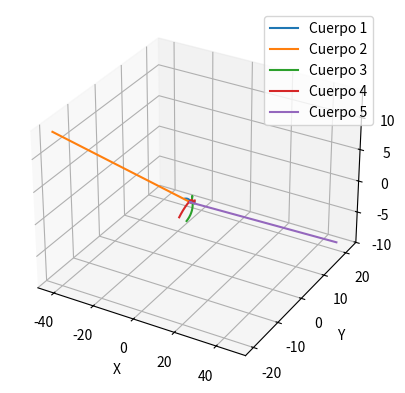

Source code (Python):
from numpy import zeros, linspace, reshape, array
from numpy.linalg import norm
import matplotlib.pyplot as plt

# Definicion de una funcion adicional, ya que la funcion de Cauchy solo da como inputs t y U, y la funcion
# necesita tambien Nb y Nc.
def F_NBody(t, U):
    return N_body(t, U, Nb, Nc)


# Esquema temporal Runge Kutta 4
def RK4(U0, t0, tf, f):
    dt = tf - t0
    k1 = f(t0, U0)
    k2 = f(t0 + dt/2, U0 + k1*dt/2)
    k3 = f(t0 + dt/2, U0 + k2*dt/2)
    k4 = f(t0 + dt, U0 + k3*dt)
    return U0 + dt/6 * (k1 + 2*k2 + 2*k3 + k4)

# Función para integrar ecuaciones (problema de Cauchy)
def Cauchy(t, temporal_scheme, f, U0):
    U = array (zeros((len(U0),len(t))))
    U[:,0] = U0
    for ii in range(0, len(t) - 1):
        U[:,ii+1] = temporal_scheme(U[:,ii], t[ii], t[ii+1], f)
    return U

# Funcion para definir y guardar las condiciones iniciales en el vector U0
def Init_cond(Nb, Nc):
    U0 = zeros(2*Nc*Nb)
    U1 = reshape(U0, (Nb, Nc, 2))  
    r0 = reshape(U1[:, :, 0], (Nb, Nc))
    v0 = reshape(U1[:, :, 1], (Nb, Nc))

    r0[0,:] = [1, 0, 0]
    v0[0,:] = [0, 0.5, 0]

    v0[1,:] = [0, -1, 0]
    r0[1,:] = [-0.5, 0, 0]

    r0[2,:] = [0, 0, 1]
    v0[2,:] = [0, 0, 0.5]

    r0[3,:] = [0, 1, 0]
    v0[3,:] = [0, 0, -0.5]

    r0[4,:] = [-1, 0, 0] 
    v0[4,:] = [0, -0.5, 0]
    return U0 

# Problema de los N cuerpos
def N_body(t, U, Nb, Nc):      
    Us = reshape(U, (Nb, Nc, 2))   
    r = reshape(Us[:, :, 0], (Nb, Nc))
    v = reshape(Us[:, :, 1], (Nb, Nc))

    F = zeros(len(U))   
    dUs = reshape(F, (Nb, Nc, 2))  
    drdt = reshape(dUs[:, :, 0], (Nb, Nc))
    dvdt = reshape(dUs[:, :, 1], (Nb, Nc))
    
    dvdt[:,:] = 0

    for i in range(Nb):   
        drdt[i,:] = v[i,:]
        for j in range(Nb): 
            if j != i:  
                d = r[j,:] - r[i,:]
                dvdt[i,:] = dvdt[i,:] +  d[:] / norm(d)**3 
    
    return F

# Definicion de los parametros de integracion
N = 10000
t0 = 0
tf = 5
t = linspace(t0, tf, N+1)

# Definicion del numero de cuerpos y del numero de coordenadas por cuerpo
Nb = 5
Nc = 3

# Resolucion del prolema de Cauchy
U0 = Init_cond(Nb, Nc)
U = Cauchy(t, RK4, F_NBody, U0)

# Representacion de resultados (en 3 dimensiones)
Us = reshape(U, (Nb, Nc, 2, N+1))
r = reshape(Us[:, :, 0, :], (Nb, Nc, N+1))
fig = plt.figure()
ax = fig.add_subplot(111, projection='3d')
for i in range(Nb):
    ax.plot3D(r[i, 0, :], r[i, 1, :], r[i, 2, :], label=f'Cuerpo {i+1}')
ax.set_xlabel('X')
ax.set_ylabel('Y')
ax.set_zlabel('Z')
ax.legend()
plt.show()